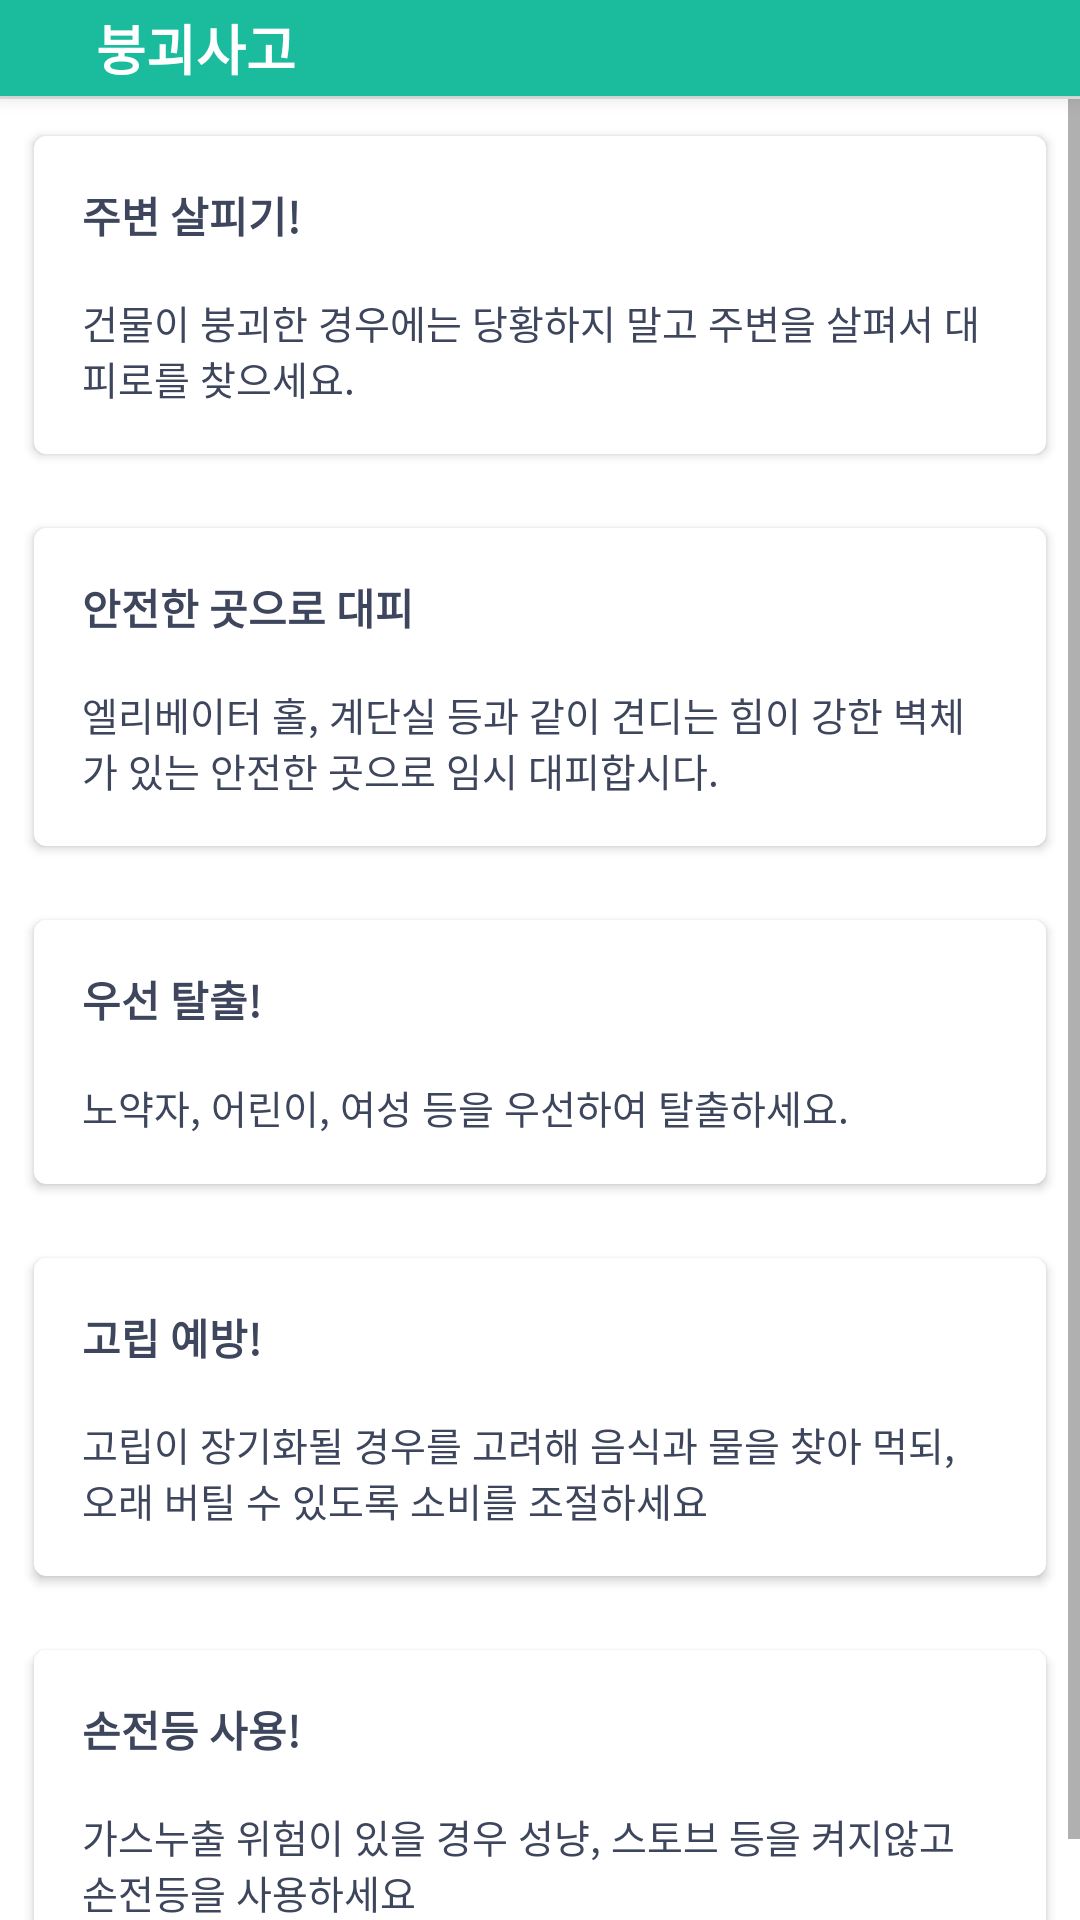

Produce the Android XML layout that renders to this screen, including the resource entries it uses.
<!-- AndroidManifest.xml: application theme AppTheme -->
<!-- res/layout/dialog_collapse.xml -->
<?xml version="1.0" encoding="utf-8"?>
<layout xmlns:android="http://schemas.android.com/apk/res/android"
    xmlns:app="http://schemas.android.com/apk/res-auto"
    xmlns:tools="http://schemas.android.com/tools">

    <data class="CollapseBinding">

        <import type="android.view.View" />

        <variable
            name="model"
            type="todday.funny.seoulcatcher.viewmodel.educationViewModel.CollapseViewModel" />
    </data>

    <LinearLayout
        android:layout_width="match_parent"
        android:layout_height="match_parent"
        android:background="@color/white"
        android:orientation="vertical">
        
        <LinearLayout
            android:id="@+id/layout_header"
            android:layout_width="match_parent"
            android:layout_height="wrap_content"
            android:background="@color/colorPrimary"
            android:elevation="4dp"
            android:orientation="horizontal">

            <android.support.v7.widget.AppCompatImageView
                android:id="@+id/btn_close"
                android:layout_width="wrap_content"
                android:layout_height="wrap_content"
                android:background="?android:selectableItemBackground"
                android:onClick="@{() -> model.close()}"
                android:padding="16dp"
                android:tint="@color/white"
                app:srcCompat="@drawable/ic_keyboard_backspace_black_24dp" />

            <TextView
                android:layout_width="0dp"
                android:layout_height="wrap_content"
                android:layout_gravity="center_vertical"
                android:layout_weight="1"
                android:gravity="center_vertical"
                android:text="붕괴사고"
                android:textColor="@color/white"
                android:textSize="18sp"
                android:textStyle="bold" />


        </LinearLayout>

        <View
            android:layout_width="match_parent"
            android:layout_height="1dp"
            android:background="@color/gray_light" />

        <ScrollView
            android:layout_width="match_parent"
            android:layout_height="match_parent">

            <LinearLayout
                android:layout_width="match_parent"
                android:layout_height="wrap_content"
                android:orientation="vertical">

                <android.support.v7.widget.CardView
                    android:layout_width="match_parent"
                    android:layout_height="wrap_content"
                    android:layout_margin="8dp"
                    app:cardBackgroundColor="@color/white"
                    app:cardCornerRadius="4dp"
                    app:cardElevation="2dp"
                    app:cardUseCompatPadding="true">

                    <LinearLayout
                        android:layout_width="match_parent"
                        android:layout_height="wrap_content"
                        android:layout_gravity="center"
                        android:gravity="center"
                        android:orientation="vertical"
                        android:padding="16dp">

                        <TextView
                            android:layout_width="match_parent"
                            android:layout_height="wrap_content"
                            android:gravity="left"
                            android:text="주변 살피기!"
                            android:textSize="14sp"
                            android:textStyle="bold" />

                        <TextView
                            android:layout_width="match_parent"
                            android:layout_height="wrap_content"
                            android:layout_marginTop="16dp"
                            android:text="@string/edu_collapse_one" />
                    </LinearLayout>
                </android.support.v7.widget.CardView>

                <android.support.v7.widget.CardView
                    android:layout_width="match_parent"
                    android:layout_height="wrap_content"
                    android:layout_margin="8dp"
                    app:cardBackgroundColor="@color/white"
                    app:cardCornerRadius="4dp"
                    app:cardElevation="2dp"
                    app:cardUseCompatPadding="true">

                    <LinearLayout
                        android:layout_width="match_parent"
                        android:layout_height="wrap_content"
                        android:layout_gravity="center"
                        android:gravity="center"
                        android:orientation="vertical"
                        android:padding="16dp">

                        <TextView
                            android:layout_width="match_parent"
                            android:layout_height="wrap_content"
                            android:text="안전한 곳으로 대피"
                            android:textSize="14sp"
                            android:textStyle="bold" />

                        <TextView
                            android:layout_width="match_parent"
                            android:layout_height="wrap_content"
                            android:layout_marginTop="16dp"
                            android:text="@string/edu_collapse_two" />
                    </LinearLayout>
                </android.support.v7.widget.CardView>

                <android.support.v7.widget.CardView
                    android:layout_width="match_parent"
                    android:layout_height="wrap_content"
                    android:layout_margin="8dp"
                    app:cardBackgroundColor="@color/white"
                    app:cardCornerRadius="4dp"
                    app:cardElevation="2dp"
                    app:cardUseCompatPadding="true">

                    <LinearLayout
                        android:layout_width="match_parent"
                        android:layout_height="wrap_content"
                        android:layout_gravity="center"
                        android:gravity="center"
                        android:orientation="vertical"
                        android:padding="16dp">

                        <TextView
                            android:layout_width="match_parent"
                            android:layout_height="wrap_content"
                            android:text="우선 탈출!"
                            android:textSize="14sp"
                            android:textStyle="bold" />

                        <TextView
                            android:layout_width="match_parent"
                            android:layout_height="wrap_content"
                            android:layout_marginTop="16dp"
                            android:text="@string/edu_collapse_three" />
                    </LinearLayout>
                </android.support.v7.widget.CardView>

                <android.support.v7.widget.CardView
                    android:layout_width="match_parent"
                    android:layout_height="wrap_content"
                    android:layout_margin="8dp"
                    app:cardBackgroundColor="@color/white"
                    app:cardCornerRadius="4dp"
                    app:cardElevation="2dp"
                    app:cardUseCompatPadding="true">


                    <LinearLayout
                        android:layout_width="match_parent"
                        android:layout_height="wrap_content"
                        android:layout_gravity="center"
                        android:gravity="center"
                        android:orientation="vertical"
                        android:padding="16dp">

                        <TextView
                            android:layout_width="match_parent"
                            android:layout_height="wrap_content"
                            android:text="고립 예방!"
                            android:textSize="14sp"
                            android:textStyle="bold" />

                        <TextView
                            android:layout_width="match_parent"
                            android:layout_height="wrap_content"
                            android:layout_marginTop="16dp"
                            android:text="@string/edu_collapse_four" />
                    </LinearLayout>
                </android.support.v7.widget.CardView>

                <android.support.v7.widget.CardView
                    android:layout_width="match_parent"
                    android:layout_height="wrap_content"
                    android:layout_margin="8dp"
                    app:cardBackgroundColor="@color/white"
                    app:cardCornerRadius="4dp"
                    app:cardElevation="2dp"
                    app:cardUseCompatPadding="true">


                    <LinearLayout
                        android:layout_width="match_parent"
                        android:layout_height="wrap_content"
                        android:layout_gravity="center"
                        android:gravity="center"
                        android:orientation="vertical"
                        android:padding="16dp">

                        <TextView
                            android:layout_width="match_parent"
                            android:layout_height="wrap_content"
                            android:text="손전등 사용!"
                            android:textSize="14sp"
                            android:textStyle="bold" />

                        <TextView
                            android:layout_width="match_parent"
                            android:layout_height="wrap_content"
                            android:layout_marginTop="16dp"
                            android:text="@string/edu_collapse_five" />
                    </LinearLayout>
                </android.support.v7.widget.CardView>
            </LinearLayout>
        </ScrollView>
    </LinearLayout>
</layout>
<!-- resources referenced by this layout -->
<resources>
  <color name="colorPrimary">#1BBC9D</color>
  <color name="gray_light">#e5e9e7</color>
  <color name="white">#ffffff</color>
  <string name="edu_collapse_five">"가스누출 위험이 있을 경우 성냥, 스토브 등을 켜지않고 손전등을 사용하세요"</string>
  <string name="edu_collapse_four">"고립이 장기화될 경우를 고려해 음식과 물을 찾아 먹되, 오래 버틸 수 있도록 소비를 조절하세요"</string>
  <string name="edu_collapse_one">"건물이 붕괴한 경우에는 당황하지 말고 주변을 살펴서 대피로를 찾으세요."</string>
  <string name="edu_collapse_three">"노약자, 어린이, 여성 등을 우선하여 탈출하세요."</string>
  <string name="edu_collapse_two">"엘리베이터 홀, 계단실 등과 같이 견디는 힘이 강한 벽체가 있는 안전한 곳으로 임시 대피합시다."</string>
  <style name="AppTheme" parent="Theme.MaterialComponents.Light.NoActionBar">
          
          <item name="android:windowBackground">@color/background</item>
          <item name="colorPrimary">@color/colorPrimary</item>
          <item name="colorPrimaryDark">@color/colorPrimaryDark</item>
          <item name="colorAccent">@color/colorAccent</item>
          <item name="android:textSize">13sp</item>
          <item name="android:textColor">@color/textColor</item>
          <item name="android:textColorHint">@color/gray</item>
          <item name="android:windowContentTransitions" tools:targetApi="lollipop">true</item>
      </style>
  <color name="background">#ffffff</color>
  <color name="colorPrimaryDark">#18997D</color>
  <color name="colorAccent">#FF6D00</color>
  <color name="textColor">#3E465D</color>
  <color name="gray">#DCE5E2</color>
</resources>
